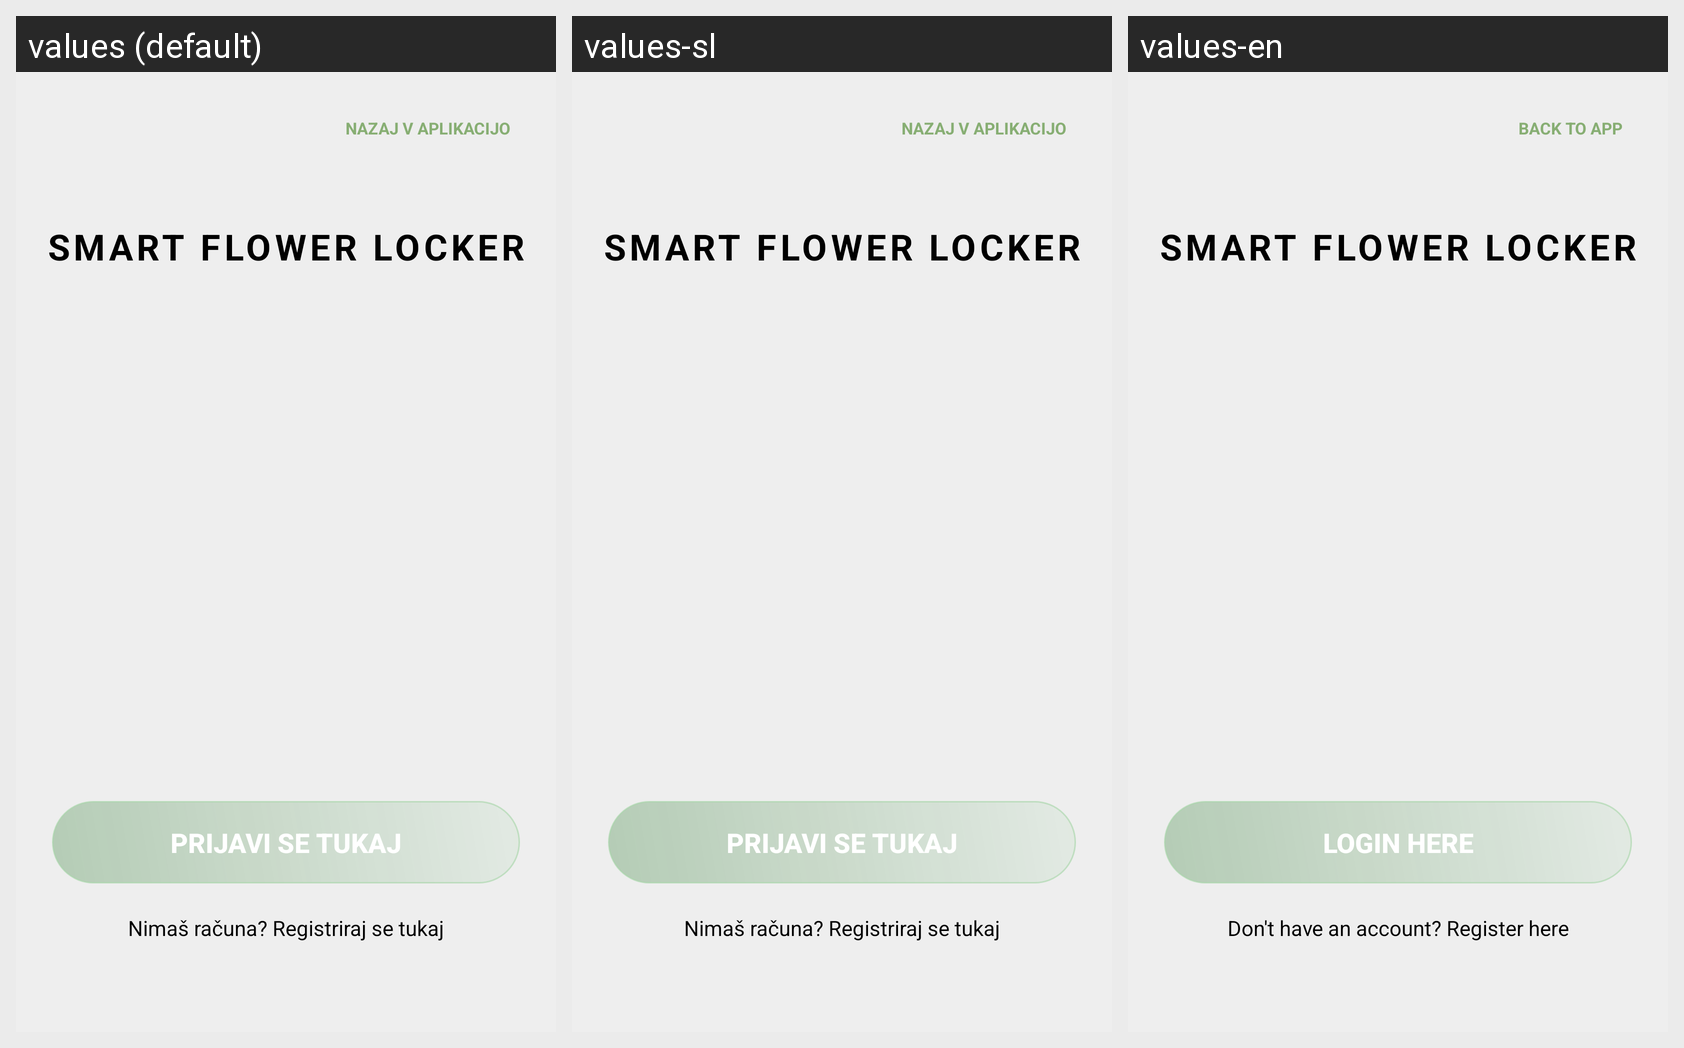

Here is an Android app screen in its default locale and in the app's own translations. Write out the translated-string differences for the strings that appear on this screen.
Android screen res/layout/activity_home.xml rendered under 3 locales, left to right: values (default), values-sl, values-en. Device: Nexus 5 (rendered at 1080×1920; each locale shown at half size, 540×960, under a caption strip naming it); theme Theme.PametniPaketnik.
Strings drawn on this screen, with the default value and each locale's value (text and hints the layout hard-codes, and strings that could not be matched under every locale, appear in the picture but are not listed):

nazaj_v_app
  values: Nazaj v aplikacijo
  values-sl: Nazaj v aplikacijo
  values-en: Back to app

smart_flower_locker
  values: Smart Flower Locker
  values-sl: Smart Flower Locker
  values-en: Smart Flower Locker

prijavi_se_tukaj
  values: Prijavi se tukaj
  values-sl: Prijavi se tukaj
  values-en: Login here

go_to_register_text
  values: Nimaš računa? Registriraj se tukaj
  values-sl: Nimaš računa? Registriraj se tukaj
  values-en: Don't have an account? Register here
